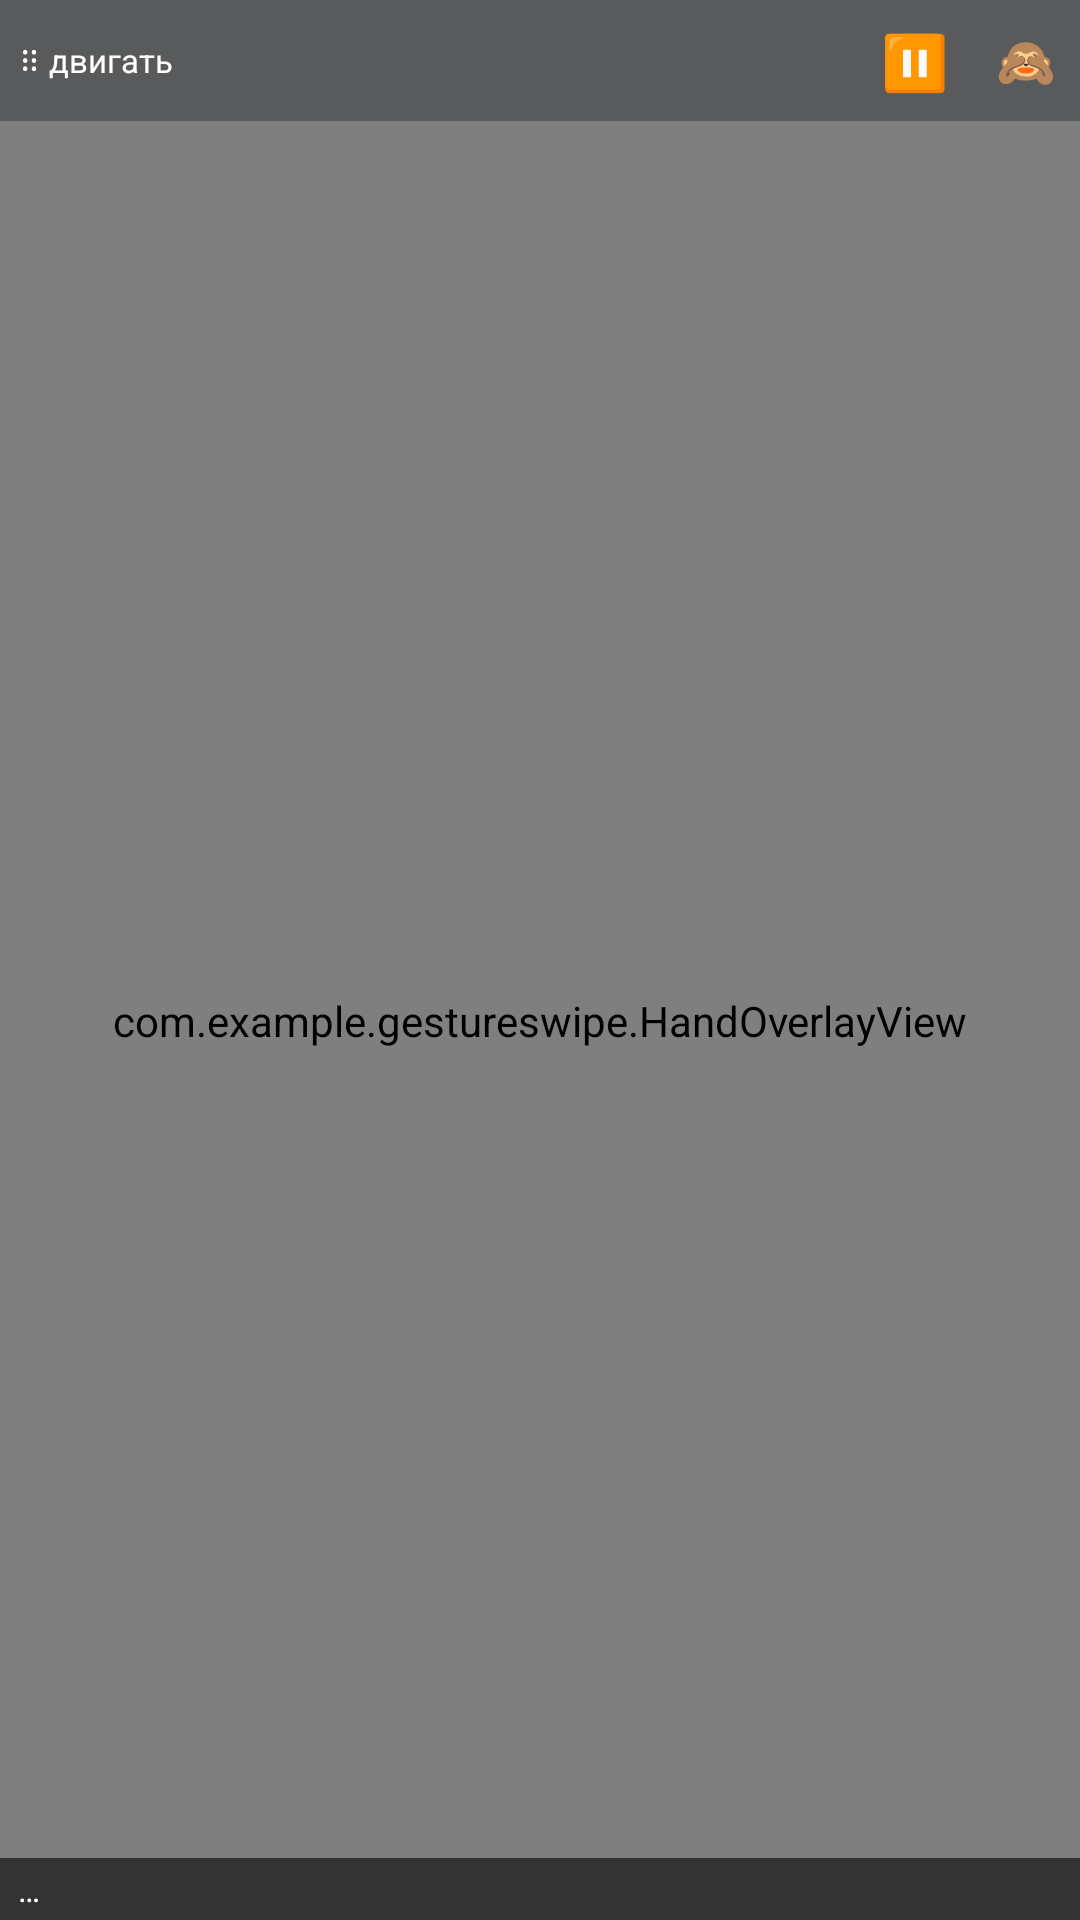

The Android layout XML behind this screen, and the referenced resources:
<!-- AndroidManifest.xml: application theme Theme.GestureSwipe -->
<!-- res/layout/overlay_window.xml -->
<?xml version="1.0" encoding="utf-8"?>
<LinearLayout xmlns:android="http://schemas.android.com/apk/res/android"
    android:layout_width="match_parent"
    android:layout_height="match_parent"
    android:orientation="vertical"
    android:background="#CC000000">

    
    <LinearLayout
        android:id="@+id/controls"
        android:layout_width="match_parent"
        android:layout_height="wrap_content"
        android:orientation="horizontal"
        android:gravity="center_vertical"
        android:background="#33FFFFFF">

        <TextView
            android:id="@+id/dragHandle"
            android:layout_width="0dp"
            android:layout_height="wrap_content"
            android:layout_weight="1"
            android:padding="6dp"
            android:text="⠿ двигать"
            android:textColor="@color/white"
            android:textSize="11sp" />

        <TextView
            android:id="@+id/btnPause"
            android:layout_width="wrap_content"
            android:layout_height="wrap_content"
            android:padding="8dp"
            android:text="⏸"
            android:textColor="@color/white"
            android:textSize="18sp" />

        <TextView
            android:id="@+id/btnHide"
            android:layout_width="wrap_content"
            android:layout_height="wrap_content"
            android:padding="8dp"
            android:text="🙈"
            android:textColor="@color/white"
            android:textSize="16sp" />
    </LinearLayout>

    
    <FrameLayout
        android:id="@+id/previewBox"
        android:layout_width="match_parent"
        android:layout_height="0dp"
        android:layout_weight="1">

        <androidx.camera.view.PreviewView
            android:id="@+id/overlayPreview"
            android:layout_width="match_parent"
            android:layout_height="match_parent" />

        <com.example.gestureswipe.HandOverlayView
            android:id="@+id/overlayHand"
            android:layout_width="match_parent"
            android:layout_height="match_parent" />

        <TextView
            android:id="@+id/overlayStatus"
            android:layout_width="match_parent"
            android:layout_height="wrap_content"
            android:layout_gravity="bottom"
            android:background="#99000000"
            android:paddingHorizontal="6dp"
            android:paddingVertical="3dp"
            android:textColor="@color/white"
            android:textSize="11sp"
            android:text="…" />
    </FrameLayout>

</LinearLayout>
<!-- resources referenced by this layout -->
<resources>
  <color name="white">#FFFFFFFF</color>
  <style name="Theme.GestureSwipe" parent="Theme.Material3.DayNight.NoActionBar">
          <item name="colorPrimary">@color/primary_fill</item>
          <item name="colorOnPrimary">@color/primary_text</item>
          <item name="android:colorBackground">@color/app_bg</item>
          <item name="colorSurface">@color/surface</item>
          <item name="colorSurfaceVariant">@color/surface</item>
          <item name="colorOnSurface">@color/on_surface</item>
          <item name="colorOnSurfaceVariant">@color/on_surface_var</item>
          <item name="android:statusBarColor">@color/app_bg</item>
          <item name="android:windowLightStatusBar">true</item>
      </style>
  <color name="primary_fill">#5FB4D8</color>
  <color name="primary_text">#04222E</color>
  <color name="app_bg">#F3F7FB</color>
  <color name="surface">#FFFFFF</color>
  <color name="on_surface">#16232D</color>
  <color name="on_surface_var">#5C6B76</color>
</resources>
